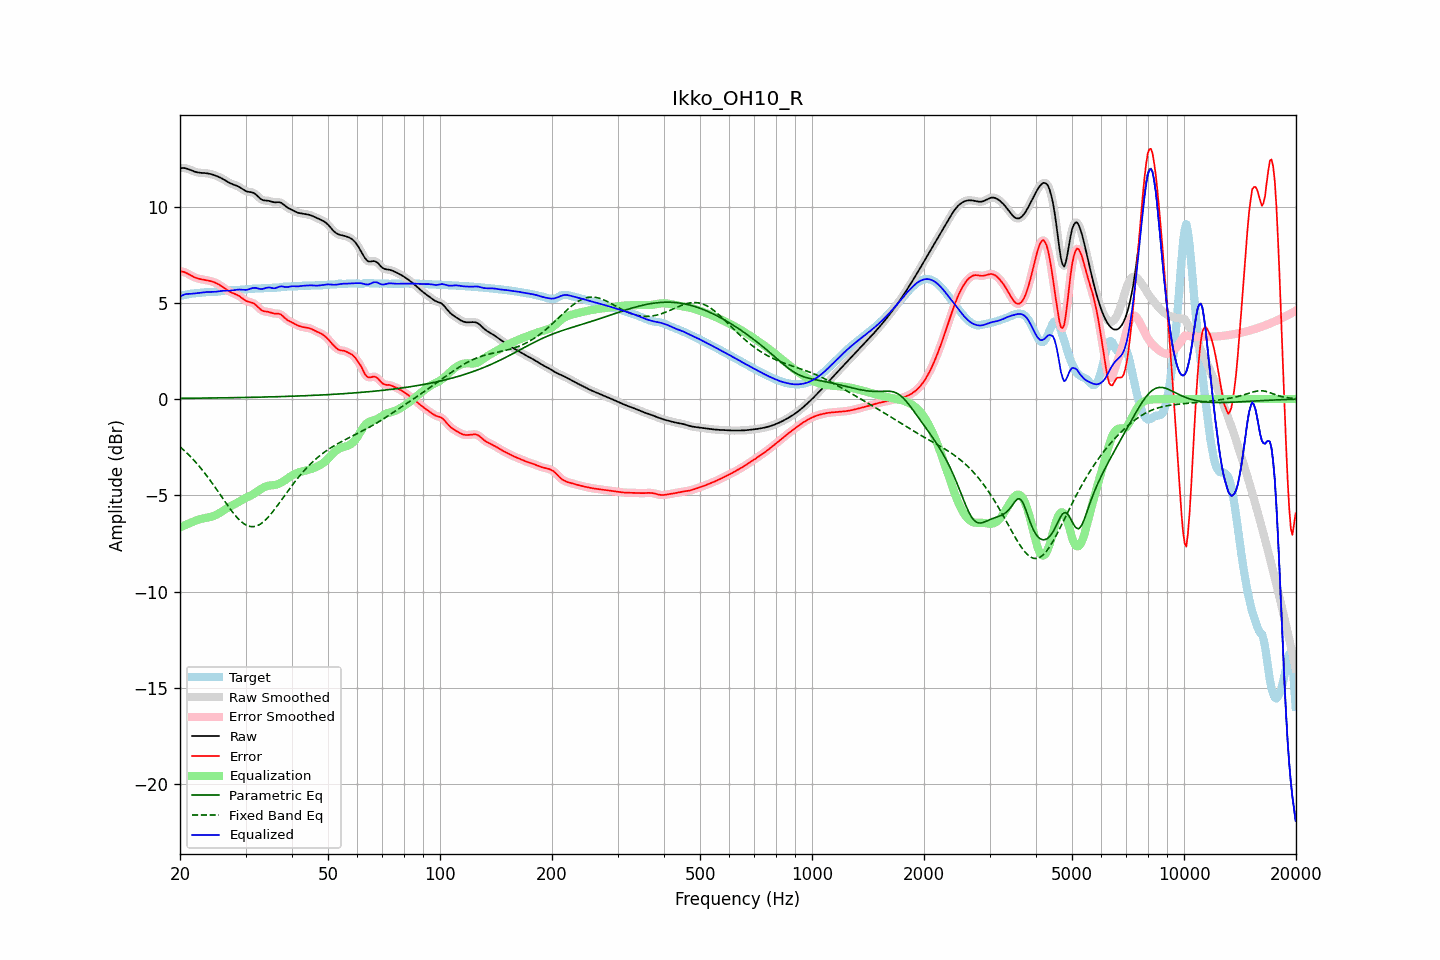

Source data for this figure (header and first rows):
frequency, raw, error, smoothed, error_smoothed, equalization, parametric_eq, fixed_band_eq, equalized_raw, equalized_smoothed, target
20.00, 11.99, 6.63, 11.99, 6.63, -6.66, 0.04, -2.48, 5.33, 5.33, 5.36
20.20, 12.00, 6.62, 12.00, 6.62, -6.63, 0.04, -2.56, 5.37, 5.37, 5.38
20.40, 12.00, 6.61, 12.00, 6.61, -6.59, 0.04, -2.63, 5.41, 5.41, 5.39
20.61, 12.00, 6.59, 11.99, 6.58, -6.56, 0.04, -2.71, 5.44, 5.44, 5.41
20.81, 11.98, 6.55, 11.98, 6.55, -6.52, 0.04, -2.78, 5.45, 5.45, 5.43
21.02, 11.95, 6.51, 11.95, 6.51, -6.49, 0.04, -2.87, 5.46, 5.46, 5.44
21.23, 11.92, 6.46, 11.92, 6.46, -6.45, 0.04, -2.95, 5.47, 5.47, 5.46
21.44, 11.88, 6.41, 11.88, 6.41, -6.42, 0.04, -3.03, 5.47, 5.47, 5.47
21.66, 11.85, 6.37, 11.85, 6.37, -6.37, 0.04, -3.12, 5.47, 5.47, 5.48
21.87, 11.82, 6.33, 11.82, 6.33, -6.34, 0.04, -3.21, 5.48, 5.48, 5.49
22.09, 11.79, 6.29, 11.79, 6.29, -6.30, 0.04, -3.30, 5.49, 5.49, 5.50
22.31, 11.77, 6.27, 11.77, 6.27, -6.27, 0.05, -3.40, 5.50, 5.50, 5.51
22.54, 11.76, 6.24, 11.76, 6.24, -6.25, 0.05, -3.50, 5.51, 5.51, 5.52
22.76, 11.75, 6.22, 11.75, 6.23, -6.23, 0.05, -3.60, 5.52, 5.52, 5.53
22.99, 11.75, 6.21, 11.75, 6.21, -6.21, 0.05, -3.70, 5.54, 5.54, 5.54
23.22, 11.74, 6.20, 11.74, 6.20, -6.19, 0.05, -3.81, 5.55, 5.55, 5.55
23.45, 11.73, 6.18, 11.73, 6.18, -6.18, 0.05, -3.91, 5.55, 5.55, 5.55
23.69, 11.72, 6.17, 11.72, 6.17, -6.16, 0.05, -4.03, 5.56, 5.56, 5.56
23.92, 11.71, 6.15, 11.71, 6.15, -6.15, 0.05, -4.14, 5.56, 5.56, 5.56
24.16, 11.69, 6.13, 11.69, 6.13, -6.13, 0.05, -4.25, 5.56, 5.56, 5.56
24.40, 11.67, 6.10, 11.67, 6.10, -6.10, 0.05, -4.37, 5.56, 5.57, 5.56
24.65, 11.64, 6.07, 11.64, 6.07, -6.07, 0.06, -4.49, 5.57, 5.57, 5.57
24.89, 11.61, 6.04, 11.61, 6.04, -6.04, 0.06, -4.60, 5.57, 5.57, 5.57
25.14, 11.58, 6.00, 11.58, 6.00, -6.00, 0.06, -4.73, 5.58, 5.58, 5.58
25.39, 11.54, 5.96, 11.54, 5.96, -5.95, 0.06, -4.85, 5.59, 5.59, 5.59
25.65, 11.50, 5.91, 11.50, 5.91, -5.90, 0.06, -4.97, 5.60, 5.60, 5.60
25.91, 11.46, 5.85, 11.46, 5.85, -5.85, 0.06, -5.09, 5.62, 5.62, 5.61
26.16, 11.42, 5.79, 11.42, 5.79, -5.79, 0.06, -5.21, 5.63, 5.62, 5.62
26.43, 11.37, 5.73, 11.37, 5.74, -5.74, 0.06, -5.33, 5.63, 5.63, 5.63
26.69, 11.31, 5.68, 11.31, 5.68, -5.68, 0.06, -5.45, 5.63, 5.63, 5.64
26.96, 11.26, 5.62, 11.26, 5.62, -5.63, 0.07, -5.57, 5.63, 5.63, 5.64
27.23, 11.22, 5.57, 11.22, 5.57, -5.59, 0.07, -5.69, 5.63, 5.63, 5.65
27.50, 11.18, 5.53, 11.18, 5.53, -5.54, 0.07, -5.80, 5.64, 5.64, 5.65
27.77, 11.15, 5.50, 11.15, 5.50, -5.50, 0.07, -5.91, 5.65, 5.65, 5.65
28.05, 11.12, 5.47, 11.12, 5.47, -5.46, 0.07, -6.01, 5.66, 5.66, 5.65
28.33, 11.09, 5.43, 11.09, 5.43, -5.42, 0.07, -6.11, 5.67, 5.67, 5.66
28.62, 11.05, 5.39, 11.05, 5.39, -5.37, 0.07, -6.20, 5.68, 5.68, 5.66
28.90, 11.01, 5.34, 11.01, 5.34, -5.32, 0.08, -6.29, 5.69, 5.69, 5.67
29.19, 10.96, 5.28, 10.95, 5.28, -5.27, 0.08, -6.37, 5.69, 5.68, 5.68
29.48, 10.90, 5.21, 10.90, 5.22, -5.22, 0.08, -6.43, 5.68, 5.68, 5.68
29.78, 10.85, 5.16, 10.85, 5.16, -5.18, 0.08, -6.49, 5.67, 5.67, 5.69
30.08, 10.80, 5.10, 10.81, 5.11, -5.13, 0.08, -6.54, 5.67, 5.67, 5.70
30.38, 10.77, 5.07, 10.78, 5.07, -5.09, 0.08, -6.58, 5.68, 5.68, 5.71
30.68, 10.76, 5.04, 10.76, 5.04, -5.05, 0.09, -6.61, 5.71, 5.71, 5.72
30.99, 10.75, 5.02, 10.75, 5.02, -5.02, 0.09, -6.63, 5.74, 5.73, 5.73
31.30, 10.73, 5.00, 10.73, 5.00, -4.97, 0.09, -6.63, 5.76, 5.76, 5.73
31.61, 10.70, 4.96, 10.69, 4.96, -4.92, 0.09, -6.63, 5.78, 5.77, 5.74
31.93, 10.64, 4.90, 10.64, 4.90, -4.87, 0.09, -6.61, 5.77, 5.77, 5.74
32.24, 10.56, 4.82, 10.56, 4.82, -4.81, 0.09, -6.58, 5.76, 5.75, 5.74
32.57, 10.48, 4.74, 10.48, 4.74, -4.75, 0.10, -6.54, 5.73, 5.73, 5.74
32.89, 10.41, 4.66, 10.41, 4.67, -4.69, 0.10, -6.50, 5.72, 5.72, 5.75
33.22, 10.36, 4.60, 10.36, 4.61, -4.64, 0.10, -6.44, 5.72, 5.72, 5.75
33.55, 10.32, 4.56, 10.33, 4.57, -4.59, 0.10, -6.37, 5.73, 5.73, 5.76
33.89, 10.31, 4.55, 10.31, 4.55, -4.55, 0.10, -6.29, 5.76, 5.76, 5.77
34.23, 10.31, 4.54, 10.31, 4.54, -4.52, 0.11, -6.21, 5.78, 5.78, 5.77
34.57, 10.30, 4.53, 10.30, 4.52, -4.50, 0.11, -6.12, 5.80, 5.79, 5.77
34.92, 10.28, 4.50, 10.28, 4.50, -4.49, 0.11, -6.03, 5.79, 5.79, 5.77
35.27, 10.25, 4.48, 10.25, 4.48, -4.48, 0.11, -5.93, 5.77, 5.77, 5.78
35.62, 10.23, 4.45, 10.23, 4.46, -4.47, 0.12, -5.82, 5.76, 5.76, 5.78
35.97, 10.22, 4.44, 10.22, 4.44, -4.46, 0.12, -5.71, 5.75, 5.76, 5.78
... 635 more rows
